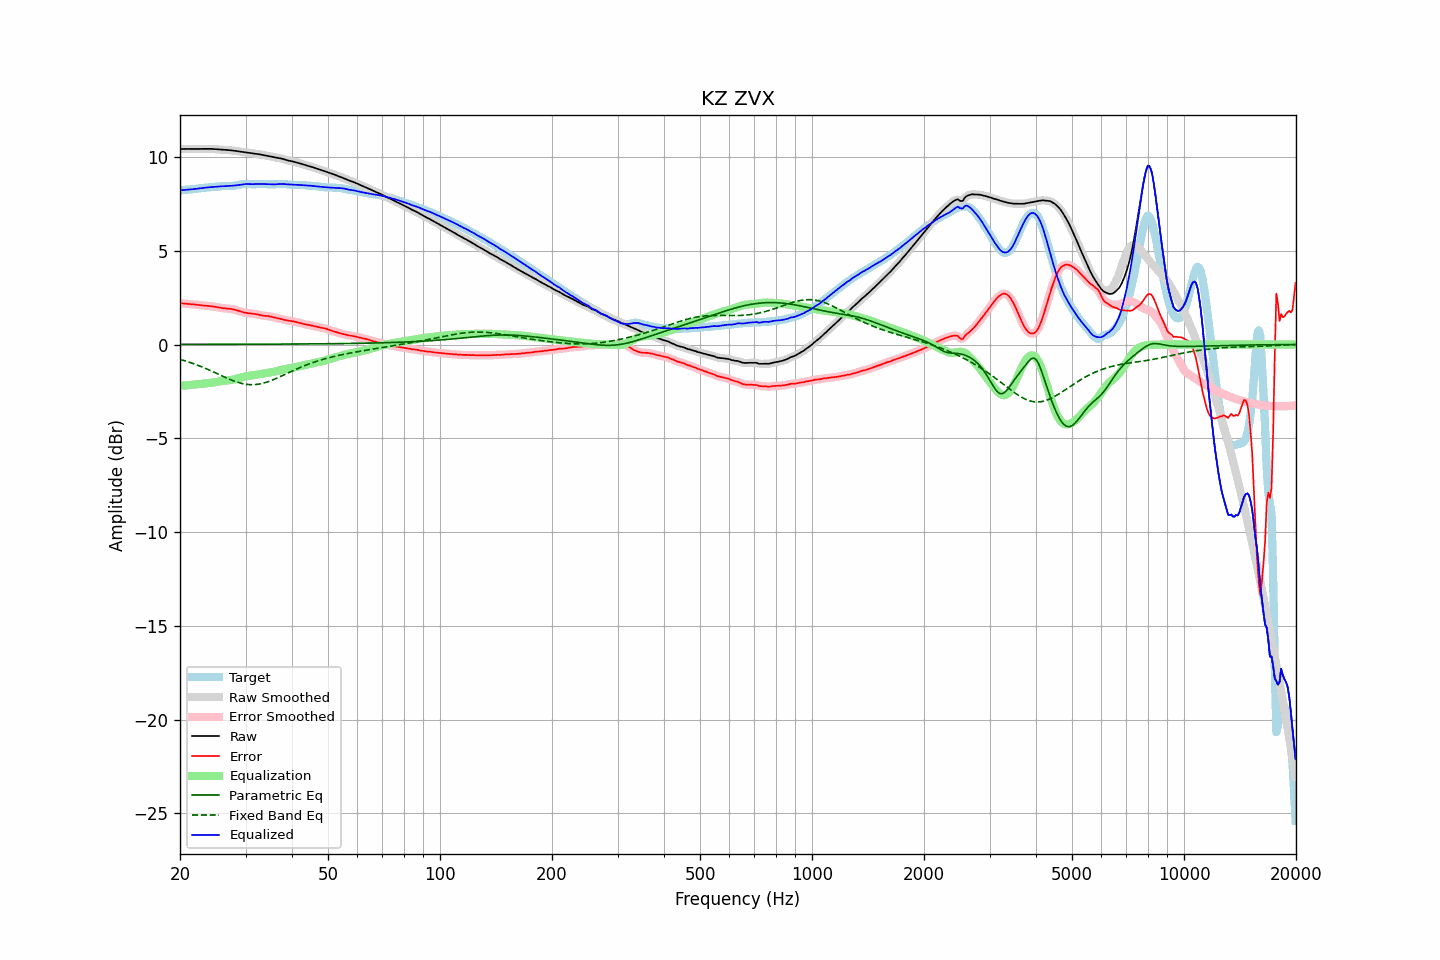

The file beside this chart, header and first rows:
frequency, raw, error, smoothed, error_smoothed, equalization, parametric_eq, fixed_band_eq, equalized_raw, equalized_smoothed, target
20.00, 10.42, 2.20, 10.42, 2.20, -2.20, 0.01, -0.79, 8.22, 8.22, 8.22
20.20, 10.43, 2.20, 10.43, 2.20, -2.20, 0.01, -0.82, 8.23, 8.23, 8.23
20.40, 10.43, 2.19, 10.43, 2.19, -2.19, 0.01, -0.84, 8.24, 8.24, 8.24
20.61, 10.43, 2.18, 10.43, 2.18, -2.18, 0.01, -0.87, 8.25, 8.25, 8.25
20.81, 10.43, 2.17, 10.43, 2.17, -2.18, 0.01, -0.89, 8.25, 8.25, 8.26
21.02, 10.43, 2.17, 10.43, 2.17, -2.17, 0.01, -0.92, 8.26, 8.26, 8.26
21.23, 10.43, 2.16, 10.43, 2.16, -2.16, 0.01, -0.95, 8.27, 8.27, 8.27
21.44, 10.43, 2.15, 10.43, 2.15, -2.15, 0.01, -0.98, 8.27, 8.27, 8.27
21.66, 10.43, 2.15, 10.43, 2.15, -2.14, 0.01, -1.01, 8.28, 8.28, 8.28
21.87, 10.43, 2.14, 10.43, 2.14, -2.14, 0.01, -1.04, 8.29, 8.29, 8.29
22.09, 10.43, 2.13, 10.43, 2.13, -2.13, 0.01, -1.07, 8.30, 8.30, 8.30
22.31, 10.43, 2.12, 10.43, 2.12, -2.12, 0.01, -1.10, 8.31, 8.31, 8.31
22.54, 10.43, 2.10, 10.43, 2.10, -2.11, 0.01, -1.14, 8.33, 8.33, 8.33
22.76, 10.43, 2.09, 10.43, 2.09, -2.10, 0.01, -1.17, 8.34, 8.34, 8.34
22.99, 10.43, 2.08, 10.43, 2.08, -2.09, 0.01, -1.21, 8.35, 8.35, 8.35
23.22, 10.44, 2.08, 10.44, 2.08, -2.08, 0.01, -1.24, 8.36, 8.36, 8.36
23.45, 10.44, 2.07, 10.44, 2.07, -2.07, 0.01, -1.28, 8.37, 8.37, 8.37
23.69, 10.44, 2.06, 10.44, 2.06, -2.06, 0.01, -1.31, 8.38, 8.38, 8.38
23.92, 10.44, 2.05, 10.44, 2.05, -2.05, 0.01, -1.35, 8.38, 8.38, 8.38
24.16, 10.43, 2.05, 10.43, 2.04, -2.04, 0.01, -1.39, 8.39, 8.39, 8.39
24.40, 10.43, 2.03, 10.43, 2.03, -2.03, 0.01, -1.43, 8.40, 8.40, 8.40
24.65, 10.43, 2.02, 10.42, 2.02, -2.02, 0.01, -1.47, 8.41, 8.41, 8.40
24.89, 10.42, 2.01, 10.42, 2.01, -2.01, 0.01, -1.51, 8.41, 8.41, 8.41
25.14, 10.41, 1.99, 10.41, 1.99, -1.99, 0.01, -1.55, 8.42, 8.42, 8.42
25.39, 10.40, 1.98, 10.40, 1.98, -1.98, 0.01, -1.59, 8.43, 8.43, 8.43
25.65, 10.40, 1.96, 10.40, 1.96, -1.96, 0.01, -1.63, 8.43, 8.43, 8.44
25.91, 10.39, 1.95, 10.39, 1.95, -1.95, 0.01, -1.67, 8.44, 8.44, 8.44
26.16, 10.38, 1.94, 10.38, 1.94, -1.94, 0.01, -1.71, 8.44, 8.44, 8.45
26.43, 10.38, 1.93, 10.38, 1.93, -1.93, 0.01, -1.75, 8.45, 8.45, 8.45
26.69, 10.37, 1.92, 10.37, 1.92, -1.92, 0.01, -1.78, 8.45, 8.45, 8.45
26.96, 10.37, 1.91, 10.37, 1.91, -1.91, 0.01, -1.82, 8.46, 8.45, 8.45
27.23, 10.36, 1.91, 10.36, 1.91, -1.90, 0.01, -1.86, 8.46, 8.46, 8.46
27.50, 10.35, 1.89, 10.35, 1.89, -1.89, 0.01, -1.89, 8.47, 8.46, 8.46
27.77, 10.34, 1.88, 10.34, 1.88, -1.87, 0.01, -1.93, 8.47, 8.47, 8.46
28.05, 10.33, 1.86, 10.33, 1.86, -1.85, 0.01, -1.96, 8.48, 8.48, 8.47
28.33, 10.32, 1.83, 10.32, 1.83, -1.83, 0.01, -1.99, 8.49, 8.49, 8.49
28.62, 10.31, 1.80, 10.31, 1.80, -1.80, 0.01, -2.02, 8.50, 8.50, 8.50
28.90, 10.29, 1.78, 10.29, 1.78, -1.78, 0.01, -2.04, 8.51, 8.52, 8.52
29.19, 10.28, 1.75, 10.28, 1.75, -1.75, 0.01, -2.07, 8.53, 8.53, 8.53
29.48, 10.27, 1.73, 10.27, 1.73, -1.73, 0.01, -2.09, 8.54, 8.54, 8.55
29.78, 10.26, 1.71, 10.26, 1.71, -1.71, 0.01, -2.10, 8.55, 8.55, 8.56
30.08, 10.25, 1.69, 10.25, 1.69, -1.69, 0.01, -2.12, 8.56, 8.56, 8.56
30.38, 10.24, 1.68, 10.24, 1.68, -1.68, 0.01, -2.13, 8.56, 8.56, 8.56
30.68, 10.22, 1.67, 10.22, 1.67, -1.67, 0.01, -2.14, 8.56, 8.56, 8.56
30.99, 10.21, 1.66, 10.21, 1.66, -1.66, 0.01, -2.14, 8.55, 8.55, 8.55
31.30, 10.19, 1.65, 10.19, 1.65, -1.64, 0.02, -2.14, 8.55, 8.55, 8.55
31.61, 10.18, 1.64, 10.18, 1.64, -1.63, 0.02, -2.14, 8.55, 8.55, 8.54
31.93, 10.17, 1.62, 10.17, 1.62, -1.62, 0.02, -2.13, 8.56, 8.56, 8.55
32.24, 10.16, 1.61, 10.16, 1.61, -1.60, 0.02, -2.13, 8.56, 8.56, 8.55
32.57, 10.15, 1.59, 10.15, 1.59, -1.59, 0.02, -2.11, 8.56, 8.56, 8.56
32.89, 10.13, 1.57, 10.13, 1.57, -1.57, 0.02, -2.10, 8.56, 8.56, 8.57
33.22, 10.12, 1.55, 10.12, 1.55, -1.56, 0.02, -2.08, 8.56, 8.56, 8.57
33.55, 10.10, 1.54, 10.10, 1.54, -1.54, 0.02, -2.06, 8.56, 8.56, 8.57
33.89, 10.09, 1.53, 10.09, 1.53, -1.53, 0.02, -2.03, 8.55, 8.56, 8.56
34.23, 10.07, 1.52, 10.07, 1.52, -1.52, 0.02, -2.01, 8.55, 8.55, 8.55
34.57, 10.06, 1.51, 10.06, 1.51, -1.50, 0.02, -1.98, 8.55, 8.55, 8.54
34.92, 10.04, 1.50, 10.04, 1.50, -1.49, 0.02, -1.94, 8.55, 8.55, 8.54
35.27, 10.02, 1.48, 10.02, 1.48, -1.48, 0.02, -1.91, 8.54, 8.54, 8.54
35.62, 10.00, 1.45, 10.00, 1.46, -1.46, 0.02, -1.88, 8.54, 8.54, 8.54
35.97, 9.98, 1.43, 9.98, 1.43, -1.44, 0.02, -1.84, 8.54, 8.54, 8.55
... 635 more rows
